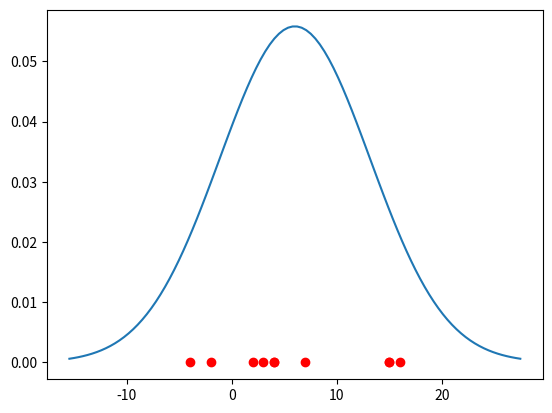

This figure's Python source:
from random import *
from math import *
import matplotlib.pyplot as plt
import numpy as np
import scipy.stats as stats

# FILL THIS FUNCTION
def mean(values):
    mu = 0
    sum_of_values = 0
    no_of_values = len(values)
    for value in values:
        sum_of_values += value
    mu = sum_of_values / no_of_values
    return mu

# FILL THIS FUNCTION
def variance(values):
    sigma2 = 0
    len_minus_one = len(values) - 1
    mu = mean(values)
    deviation = []
    squared_deviation = []
    for value in values:
        deviation.append(value - mu)
    for dev in deviation:
        squared_deviation.append(dev ** 2)
    sum_of_squared_deviation = 0
    for sq_dev in squared_deviation:
        sum_of_squared_deviation += sq_dev
    sigma2 = sum_of_squared_deviation / len_minus_one
    return sigma2
    
# Create a 10-size distribution between two bounds
values = [-2, 15, 4, 2, 16, 4, 3, -4, 15, 7]
# for i in range(10):
#     values.append(randint(-5, 20))
    
# Compute the mean and variance
mu = mean(values)
sigma2 = variance(values)
sigma = sqrt(sigma2)

# Give some output...
print("Values:  ", values)
print("Mean:    ", mu)
print("Variance:", sigma2)
print("Std Dev: ", sigma)

# ...and plot the results
minval = min(values+[mu-3*sigma])
maxval = max(values+[mu+3*sigma])
x = np.linspace(minval, maxval, 100)
plt.plot(x, stats.norm.pdf(x, mu, sigma))
#valplot = []
for v in values:
    plt.plot(v, 0, "ro", label=v)
plt.show()
